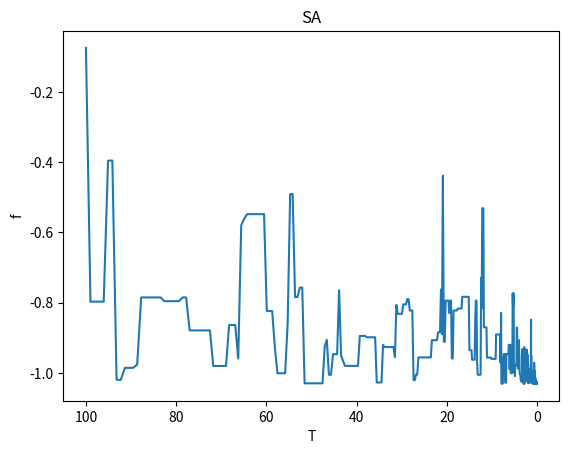

This chart was generated by the following Python code:
import math
from random import random
import matplotlib.pyplot as plt
import numpy as np


def func(x, y):  # 函数优化问题
    res = 4 * x ** 2 - 2.1 * x ** 4 + x ** 6 / 3 + x * y - 4 * y ** 2 + 4 * y ** 4
    return res


def func2(x, y):
    res = (x - 1) ** 2
    return res


# x为公式里的x1,y为公式里面的x2
class SA:
    def __init__(self, target_function, iter=100, T0=100, Tf=0.01, alpha=0.99):
        self.func = target_function
        self.iter = iter  # 内循环迭代次数,即为L =100
        self.alpha = alpha  # 降温系数，alpha=0.99
        self.T0 = T0  # 初始温度T0为100
        self.Tf = Tf  # 温度终值Tf为0.01
        self.T = T0  # 当前温度
        self.x = [random() * 11 - 5 for i in range(iter)]  # 随机生成100个x的值
        self.y = [random() * 11 - 5 for i in range(iter)]  # 随机生成100个y的值
        self.most_best = []
        """
        random()这个函数取0到1之间的小数
        如果你要取0-10之间的整数（包括0和10）就写成 (int)random()*11就可以了，11乘以零点多的数最大是10点多，最小是0点多
        该实例中x1和x2的绝对值不超过5（包含整数5和-5），（random() * 11 -5）的结果是-6到6之间的任意值（不包括-6和6）
        （random() * 10 -5）的结果是-5到5之间的任意值（不包括-5和5），所有先乘以11，取-6到6之间的值，产生新解过程中，用一个if条件语句把-5到5之间（包括整数5和-5）的筛选出来。
        """
        self.history = {'f': [], 'T': []}

    def generate_new(self, x, y):  # 扰动产生新解的过程
        while True:
            x_new = x + self.T * (random() - random())
            y_new = y + self.T * (random() - random())
            if (-5 <= x_new <= 5) & (-5 <= y_new <= 5):
                break  # 重复得到新解，直到产生的新解满足约束条件
        return x_new, y_new

    def Metrospolis(self, f, f_new):  # Metropolis准则
        if f_new <= f:
            return 1
        else:
            p = math.exp((f - f_new) / self.T)
            if random() < p:
                print("接受概率P:" + str(p))
                return 1
            else:
                return 0

    def best(self):  # 获取最优目标函数值
        f_list = []  # f_list数组保存每次迭代之后的值
        for i in range(self.iter):
            f = self.func(self.x[i], self.y[i])
            f_list.append(f)
        f_best = min(f_list)

        idx = f_list.index(f_best)
        return f_best, idx  # f_best,idx分别为在该温度下，迭代L次之后目标函数的最优解和最优解的下标

    def run(self):
        count = 0
        # 外循环迭代，当前温度小于终止温度的阈值
        while self.T > self.Tf:

            # 内循环迭代100次
            for i in range(self.iter):
                f = self.func(self.x[i], self.y[i])  # f为迭代一次后的值
                x_new, y_new = self.generate_new(self.x[i], self.y[i])  # 产生新解
                f_new = self.func(x_new, y_new)  # 产生新值
                if self.Metrospolis(f, f_new):  # 判断是否接受新值
                    print("目标函数值为：" + str(f))
                    print("新的目标函数值为：" + str(f_new))
                    self.x[i] = x_new  # 如果接受新值，则把新值的x,y存入x数组和y数组
                    self.y[i] = y_new
            # 迭代L次记录在该温度下最优解
            ft, ft_idx = self.best()
            self.history['f'].append(ft)
            self.history['T'].append(self.T)
            # 温度按照一定的比例下降（冷却）
            self.T = self.T * self.alpha
            count += 1

            # 得到最优解
        f_best, idx = self.best()
        print(f"F={f_best}, x={self.x[idx]}, y={self.y[idx]}")


sa = SA(func)
sa.run()

plt.plot(sa.history['T'], sa.history['f'])
plt.title('SA')
plt.xlabel('T')
plt.ylabel('f')
plt.gca().invert_xaxis()
plt.show()
